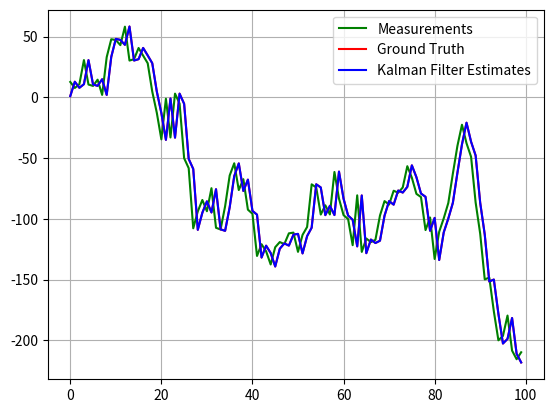

Write the Python code that produced this figure.
import numpy as np
import matplotlib.pyplot as plt

## Hyper parameters
x0 = 1
v0 = 0
alpha = .15
dt = 0.2
var_perturb = 0.01
var_pos = 400
var_vel = 4
N = 100 # Total number of time steps

F = np.array([[1, dt], 
              [0, 1]])
B = np.array([0.5*dt**2, dt, 0])
H = np.array([1, 0]).reshape(1,2)
P = np.array([[1, 0, 0],
              [0, 1, 0],
              [0, 0, 1]])
R = np.array([var_perturb]).reshape(1,1)
Q = np.array([[var_pos, 0],
              [0, var_vel]])

F = np.array([[1, dt, 0], [0, 1, dt], [0, 0, 1]])
H = np.array([1, 0, 0]).reshape(1, 3)
Q = np.array([[var_pos, 0, 0.0], [0, var_vel, 0.0], [0.0, 0.0, 0.0]])
R = np.array([0.5]).reshape(1, 1)

## Compute motion
def motion_calc(x0, v0, alpha, dt, var_perturb, N):
    
    eta = np.random.normal(0, np.sqrt(var_perturb), 1)
    X_predict = []
    X_last_predict = []
    pos_predict = [] 
    vel_predict = []
        
    for i in range(N):
        if (i == 0):
            X_last_predict = np.array([x0, v0, 0])
        else:
            X_last_predict = np.array([X_predict[len(X_predict) - 1][0], X_predict[len(X_predict) - 1][1], 0])
            
        predict = np.dot(F, X_last_predict) + np.dot(B, alpha) + eta
        
        pos_predict.append(predict[0])
        vel_predict.append(predict[1])
        
    return pos_predict, vel_predict
    
## Adding noise
def add_noise(inp, var_p, var_v):
    noise_pos = np.random.normal(0, np.sqrt(var_p), 1)
    noise_vel = np.random.normal(0, np.sqrt(var_v), 1)
    
    zk = inp[0] + noise_pos
    Vk = inp[1] + noise_vel
    
    return zk, Vk

## main()
estimations = []
pos_mea = []
pos_pre = []
x_k = x0
v_k = v0

for i in range(N):
    xk, vk = motion_calc(x_k, v_k, alpha, dt, var_perturb, 1)
    X = np.array([xk[0], vk[0], 0])
    measurement = add_noise(X, var_pos, var_vel)[0]
    pos_mea.append(measurement)
    pos_pre.append(xk)
    print(xk)
    P = np.dot(np.dot(F, P), F.T) + Q
    tmp = np.matmul(H, X)
    estimations.append(tmp[0])
    
    y = measurement - np.dot(H, X)
    tmp = R + np.dot(H, np.dot(P, H.T))
    K = np.dot(np.dot(P, H.T), np.linalg.inv(tmp))
    X = X + np.dot(K, y)

    x_k = X[0]
    v_k = X[1]
    I = np.eye(F.shape[1])
    P = np.dot(np.dot(I - np.dot(K, H), P), (I - np.dot(K, H)).T) + np.dot(np.dot(K, R), K.T)

plt.figure()
plt.plot(range(len(pos_mea)), np.asanyarray(pos_mea), label = 'Measurements', color='green')
plt.plot(range(len(pos_pre)), np.asanyarray(pos_pre), label = 'Ground Truth', color='red')
plt.plot(range(len(estimations)), np.asanyarray(estimations), label = 'Kalman Filter Estimates', color='blue')
plt.legend()
plt.grid()
plt.show()
    
plt.show()



